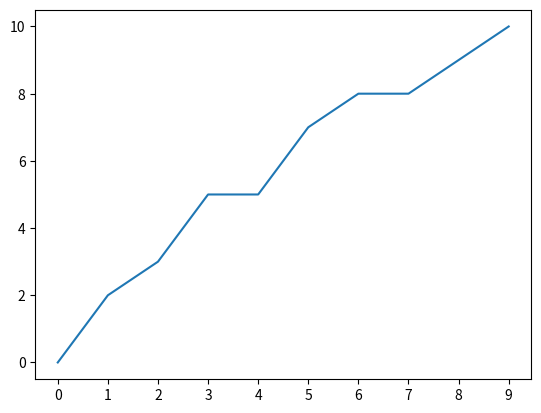

Generate this figure with matplotlib: (Note: this script raises an exception after producing the figure.)
#!/usr/bin/env python3.9
import matplotlib.pyplot as plt
import random
from datetime import datetime
import time

def buble_sort(unsorted):    
    for a in range(len(unsorted)):
        for b in range(len(unsorted)):
            if(unsorted[a]<unsorted[b]):
                tmp=unsorted[a]
                unsorted[a]=unsorted[b]
                unsorted[b]=tmp
        print ('sorting..')
        ax.clear()
        ax.plot(subjects, lista)       
        plt.draw()
        plt.pause(1)
    return unsorted

def selection_sort(unsorted):        
    for x in range(len(unsorted)-1):        
        if(unsorted[x]>unsorted[x+1]):
            unsorted[x],unsorted[x+1]=unsorted[x+1],unsorted[x]        
    return unsorted

if __name__ == "__main__":    
    maxvalue=10
    lista=[]
    subjects = []
    for l in range(0,maxvalue):
        valor=random.randint(0,maxvalue)
        lista.append(valor)    
        subjects.append(str(l))
    print(lista)
    print('----------------------------------------')
    fig, ax = plt.subplots()
    ax.plot(subjects, lista)
    plt.show(block=False)
    plt.draw()    
    print(buble_sort(lista))
    print(input('press key to continue'))